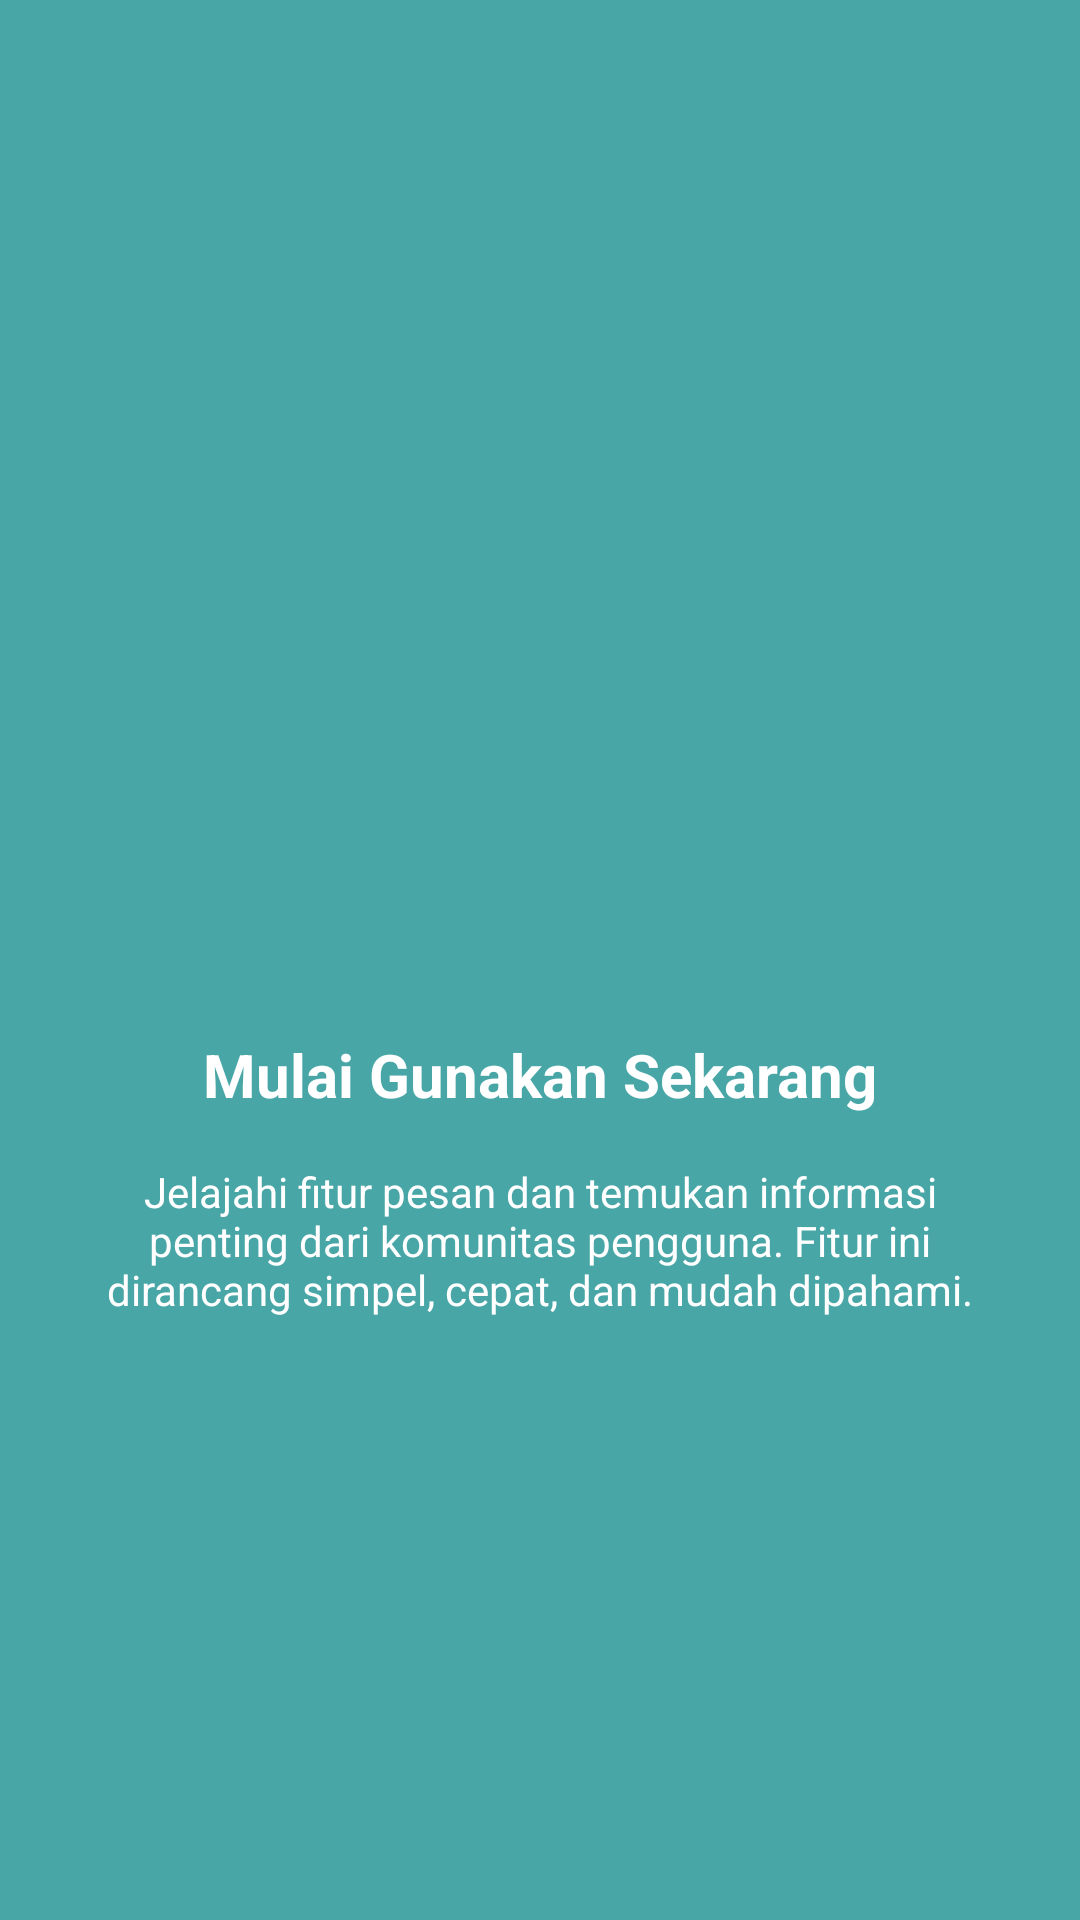

Write the Android layout XML for this screen, with the resource values it uses.
<!-- AndroidManifest.xml: application theme Theme.NeSoulApps -->
<!-- res/layout/fragment_tutorial3.xml -->
<?xml version="1.0" encoding="utf-8"?>
<androidx.constraintlayout.widget.ConstraintLayout xmlns:android="http://schemas.android.com/apk/res/android"
    xmlns:app="http://schemas.android.com/apk/res-auto"
    android:layout_width="match_parent"
    android:layout_height="match_parent"
    android:background="#48A6A7"
    android:padding="32dp">

    <ImageView
        android:id="@+id/ivLogo"
        android:layout_width="120dp"
        android:layout_height="120dp"
        android:src="@mipmap/ic_launcher"
        app:layout_constraintBottom_toTopOf="@+id/tvTitle"
        app:layout_constraintEnd_toEndOf="parent"
        app:layout_constraintStart_toStartOf="parent"
        app:layout_constraintTop_toTopOf="parent"
        app:layout_constraintVertical_chainStyle="packed" />

    <TextView
        android:id="@+id/tvTitle"
        android:layout_width="wrap_content"
        android:layout_height="wrap_content"
        android:layout_marginTop="24dp"
        android:text="Mulai Gunakan Sekarang"
        android:textColor="@color/white"
        android:textSize="20sp"
        android:textStyle="bold"
        android:gravity="center"
        app:layout_constraintBottom_toTopOf="@+id/tvDesc"
        app:layout_constraintEnd_toEndOf="parent"
        app:layout_constraintStart_toStartOf="parent"
        app:layout_constraintTop_toBottomOf="@id/ivLogo" />

    <TextView
        android:id="@+id/tvDesc"
        android:layout_width="0dp"
        android:layout_height="wrap_content"
        android:layout_marginTop="16dp"
        android:gravity="center"
        android:text="Jelajahi fitur pesan dan temukan informasi penting dari komunitas pengguna. Fitur ini dirancang simpel, cepat, dan mudah dipahami."
        android:textColor="@color/white"
        android:textSize="14sp"
        app:layout_constraintBottom_toBottomOf="parent"
        app:layout_constraintEnd_toEndOf="parent"
        app:layout_constraintStart_toStartOf="parent"
        app:layout_constraintTop_toBottomOf="@id/tvTitle" />

</androidx.constraintlayout.widget.ConstraintLayout>
<!-- resources referenced by this layout -->
<resources>
  <color name="white">#FFFFFFFF</color>
  <style name="Theme.NeSoulApps" parent="Base.Theme.NeSoulApps" />
  <style name="Base.Theme.NeSoulApps" parent="Theme.Material3.DayNight.NoActionBar">
          
          
      </style>
</resources>
